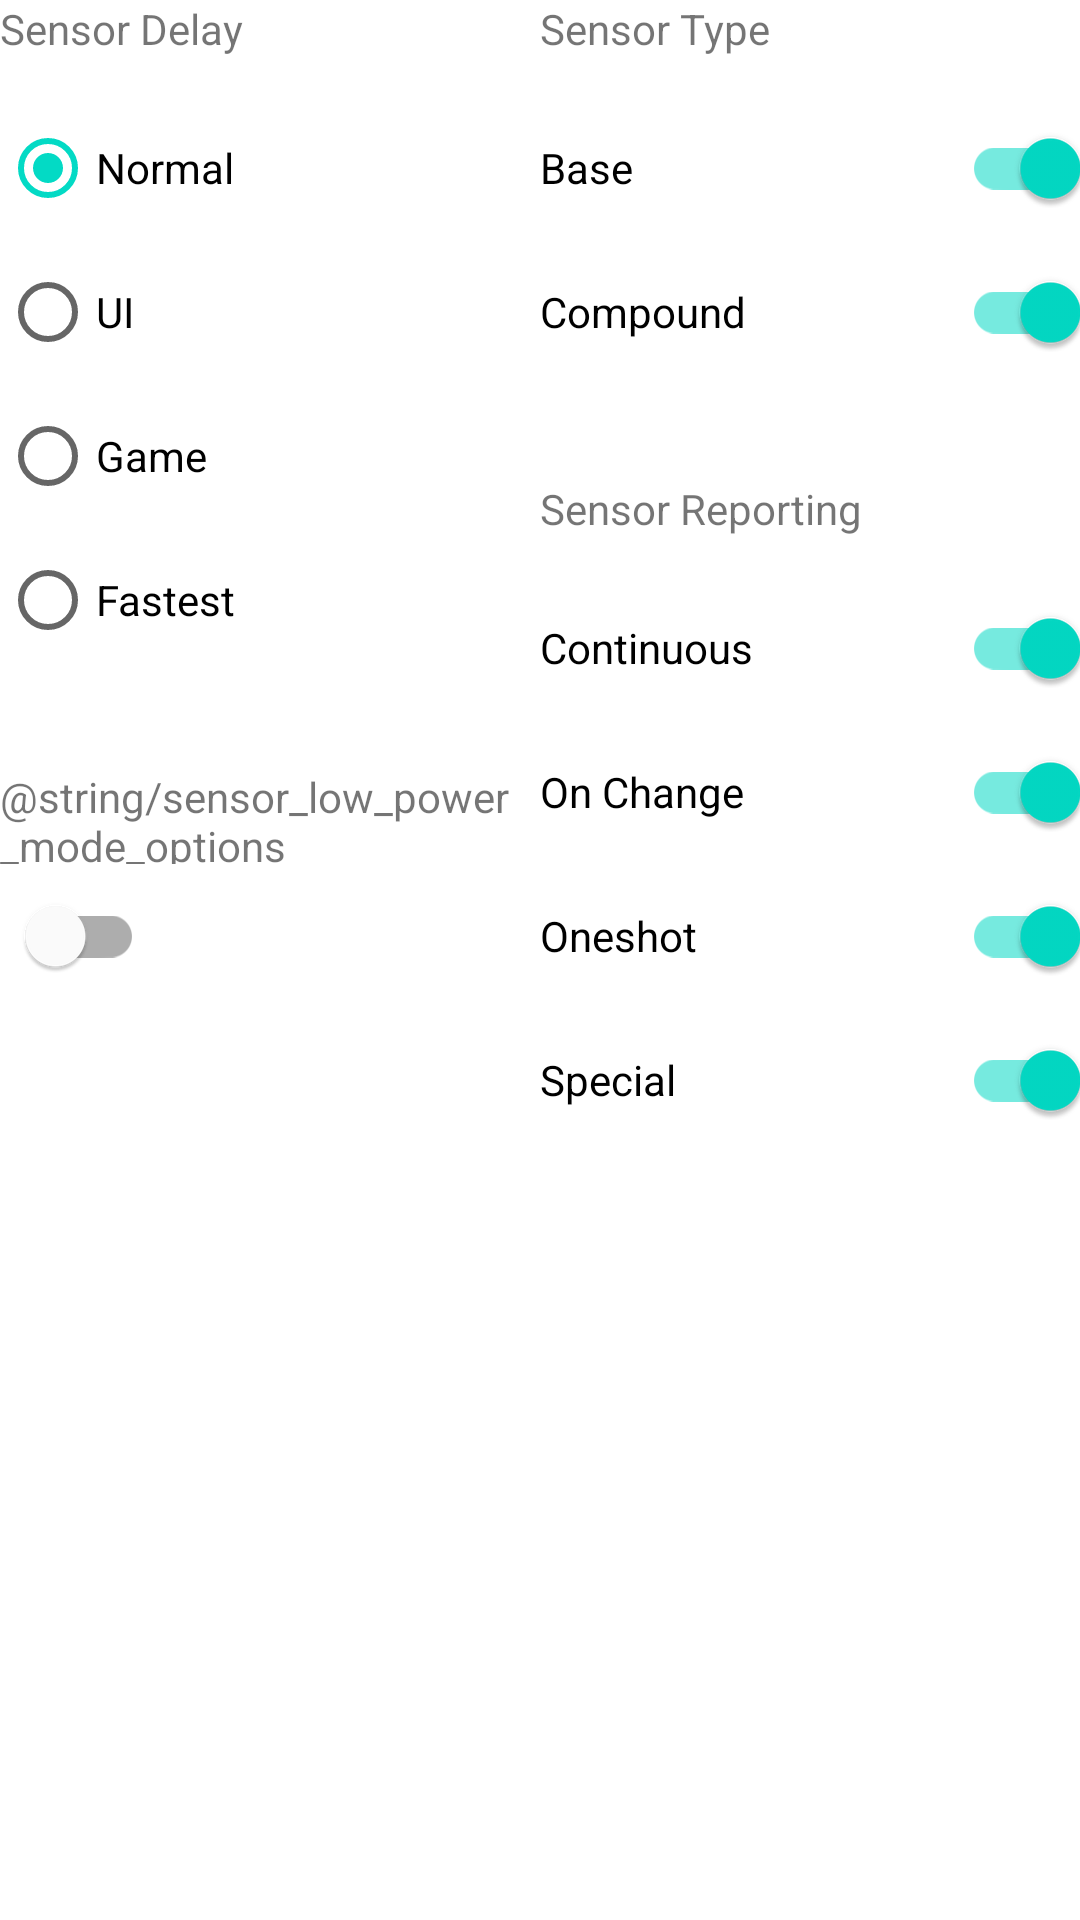

Here is an Android app screen rendered from its layout file. Give the layout XML and the strings, colors and styles it references.
<!-- AndroidManifest.xml: application theme Theme.SensorDataLogger -->
<!-- res/layout/settings_fragment.xml -->
<?xml version="1.0" encoding="utf-8"?>
<FrameLayout xmlns:android="http://schemas.android.com/apk/res/android"
    xmlns:app="http://schemas.android.com/apk/res-auto"
    xmlns:tools="http://schemas.android.com/tools"
    android:layout_width="match_parent"
    android:layout_height="match_parent"
    tools:context=".ui.settings.settings">

    <androidx.constraintlayout.widget.ConstraintLayout
        android:layout_width="match_parent"
        android:layout_height="match_parent">

        <LinearLayout
            android:layout_width="match_parent"
            android:layout_height="match_parent"
            android:orientation="horizontal"
            android:baselineAligned="false">

            <LinearLayout
                android:layout_width="match_parent"
                android:layout_height="match_parent"
                android:layout_weight="0.5"
                android:orientation="vertical">

                <TextView
                    android:id="@+id/sensorDelayOptionsTextView"
                    android:layout_width="match_parent"
                    android:layout_height="32dp"
                    android:text="@string/sensor_delay_options" />

                <RadioGroup
                    android:id="@+id/radioGroup"
                    android:layout_width="match_parent"
                    android:layout_height="wrap_content">

                    <RadioButton
                        android:id="@+id/sensorDelayNormalRadioButton"
                        android:layout_width="match_parent"
                        android:layout_height="wrap_content"
                        android:checked="@integer/sensor_delay_normal_default_value"
                        android:text="@string/sensor_delay_normal"/>

                    <RadioButton
                        android:id="@+id/sensorDelayUIRadioButton"
                        android:layout_width="match_parent"
                        android:layout_height="wrap_content"
                        android:checked="@integer/sensor_delay_ui_default_value"
                        android:text="@string/sensor_delay_ui" />

                    <RadioButton
                        android:id="@+id/sensorDelayGameRadioButton"
                        android:layout_width="match_parent"
                        android:layout_height="wrap_content"
                        android:checked="@integer/sensor_delay_game_default_value"
                        android:text="@string/sensor_delay_game" />

                    <RadioButton
                        android:id="@+id/sensorDelayFastestRadioButton"
                        android:layout_width="match_parent"
                        android:layout_height="wrap_content"
                        android:checked="@integer/sensor_delay_fastest_default_value"
                        android:text="@string/sensor_delay_fastest" />
                </RadioGroup>

                <Space
                    android:layout_width="match_parent"
                    android:layout_height="32dp" />

                <androidx.constraintlayout.widget.ConstraintLayout
                    android:layout_width="match_parent"
                    android:layout_height="wrap_content">

                    <TextView
                        android:id="@+id/lowPowerModeTextView"
                        android:layout_width="match_parent"
                        android:layout_height="32dp"
                        android:text="@string/sensor_low_power_mode_options"
                        app:layout_constraintEnd_toEndOf="parent"
                        app:layout_constraintStart_toStartOf="parent"
                        app:layout_constraintTop_toTopOf="parent" />

                    <com.google.android.material.switchmaterial.SwitchMaterial
                        android:id="@+id/lowPowerModeSwitch"
                        android:layout_width="wrap_content"
                        android:layout_height="wrap_content"
                        android:minHeight="48dp"
                        app:layout_constraintStart_toStartOf="parent"
                        app:layout_constraintTop_toBottomOf="@+id/lowPowerModeTextView"
                        android:checked="@integer/sensor_low_power_mode_default_value"/>
                </androidx.constraintlayout.widget.ConstraintLayout>

            </LinearLayout>

            <LinearLayout
                android:layout_width="match_parent"
                android:layout_height="match_parent"
                android:layout_weight="0.5"
                android:orientation="vertical">

                <TextView
                    android:id="@+id/sensorTypeOptionsTextView"
                    android:layout_width="match_parent"
                    android:layout_height="32dp"
                    android:text="@string/sensor_type_options" />

                <com.google.android.material.switchmaterial.SwitchMaterial
                    android:id="@+id/sensorTypeBaseSwitch"
                    android:layout_width="match_parent"
                    android:layout_height="wrap_content"
                    android:checked="@integer/sensor_type_base_default_value"
                    android:minHeight="48dp"
                    android:text="@string/sensor_type_base"
                    />

                <com.google.android.material.switchmaterial.SwitchMaterial
                    android:id="@+id/sensorTypeCompoundSwitch"
                    android:layout_width="match_parent"
                    android:layout_height="wrap_content"
                    android:checked="@integer/sensor_type_compound_default_value"
                    android:minHeight="48dp"
                    android:text="@string/sensor_type_compound"/>

                <Space
                    android:layout_width="match_parent"
                    android:layout_height="32dp" />

                <TextView
                    android:id="@+id/sensorReportingOptionsTextView"
                    android:layout_width="match_parent"
                    android:layout_height="32dp"
                    android:text="@string/sensor_reporting_options" />

                <com.google.android.material.switchmaterial.SwitchMaterial
                    android:id="@+id/sensorReportingModeContinuousSwitch"
                    android:layout_width="match_parent"
                    android:layout_height="wrap_content"
                    android:checked="@integer/sensor_reporting_continuous_default_value"
                    android:minHeight="48dp"
                    android:text="@string/sensor_reporting_mode_continuous"/>

                <com.google.android.material.switchmaterial.SwitchMaterial
                    android:id="@+id/sensorReportingModeOnChangeSwitch"
                    android:layout_width="match_parent"
                    android:layout_height="wrap_content"
                    android:checked="@integer/sensor_reporting_onChange_default_value"
                    android:minHeight="48dp"
                    android:text="@string/sensor_reporting_mode_onChange"/>

                <com.google.android.material.switchmaterial.SwitchMaterial
                    android:id="@+id/sensorReportingModeOneshotSwitch"
                    android:layout_width="match_parent"
                    android:layout_height="wrap_content"
                    android:checked="@integer/sensor_reporting_oneShot_default_value"
                    android:minHeight="48dp"
                    android:text="@string/sensor_reporting_mode_oneShot"/>

                <com.google.android.material.switchmaterial.SwitchMaterial
                    android:id="@+id/sensorReportingModeSpecialSwitch"
                    android:layout_width="match_parent"
                    android:layout_height="wrap_content"
                    android:checked="@integer/sensor_reporting_special_default_value"
                    android:minHeight="48dp"
                    android:text="@string/sensor_reporting_mode_special"/>


            </LinearLayout>
        </LinearLayout>
    </androidx.constraintlayout.widget.ConstraintLayout>

</FrameLayout>
<!-- resources referenced by this layout -->
<resources>
  <integer name="sensor_delay_fastest_default_value">0</integer>
  <integer name="sensor_delay_game_default_value">0</integer>
  <integer name="sensor_delay_normal_default_value">1</integer>
  <integer name="sensor_delay_ui_default_value">0</integer>
  <integer name="sensor_low_power_mode_default_value">0</integer>
  <integer name="sensor_reporting_continuous_default_value">1</integer>
  <integer name="sensor_reporting_onChange_default_value">1</integer>
  <integer name="sensor_reporting_oneShot_default_value">1</integer>
  <integer name="sensor_reporting_special_default_value">1</integer>
  <integer name="sensor_type_base_default_value">1</integer>
  <integer name="sensor_type_compound_default_value">1</integer>
  <string name="sensor_delay_fastest">Fastest</string>
  <string name="sensor_delay_game">Game</string>
  <string name="sensor_delay_normal">Normal</string>
  <string name="sensor_delay_options">Sensor Delay</string>
  <string name="sensor_delay_ui">UI</string>
  <string name="sensor_reporting_mode_continuous">Continuous</string>
  <string name="sensor_reporting_mode_onChange">On Change</string>
  <string name="sensor_reporting_mode_oneShot">Oneshot</string>
  <string name="sensor_reporting_mode_special">Special</string>
  <string name="sensor_reporting_options">Sensor Reporting</string>
  <string name="sensor_type_base">Base</string>
  <string name="sensor_type_compound">Compound</string>
  <string name="sensor_type_options">Sensor Type</string>
  <style name="Theme.SensorDataLogger" parent="Theme.MaterialComponents.DayNight.DarkActionBar">
          
          <item name="colorPrimary">@color/purple_500</item>
          <item name="colorPrimaryVariant">@color/purple_700</item>
          <item name="colorOnPrimary">@color/white</item>
          
          <item name="colorSecondary">@color/teal_200</item>
          <item name="colorSecondaryVariant">@color/teal_700</item>
          <item name="colorOnSecondary">@color/black</item>
          
          <item name="android:statusBarColor" tools:targetApi="l">?attr/colorPrimaryVariant</item>
          
      </style>
  <!-- not gathered from this repository: default colours our renderer supplied (Android Studio template values) -->
  <color name="purple_500">#FF6200EE</color>
  <color name="purple_700">#FF3700B3</color>
  <color name="teal_200">#FF03DAC5</color>
  <color name="teal_700">#FF018786</color>
  <color name="black">#FF000000</color>
  <color name="white">#FFFFFFFF</color>
</resources>
